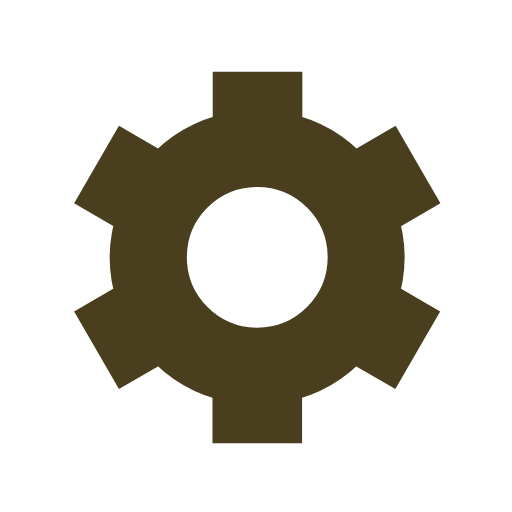
t = 0.00 s
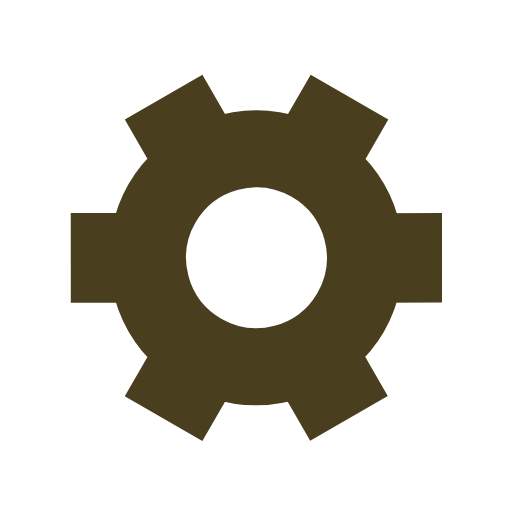
t = 0.68 s
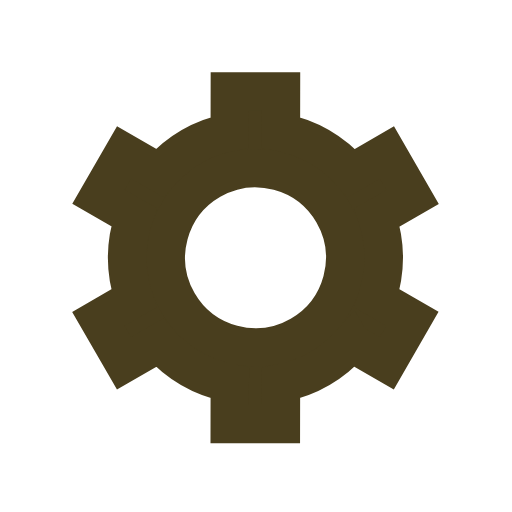
t = 1.35 s
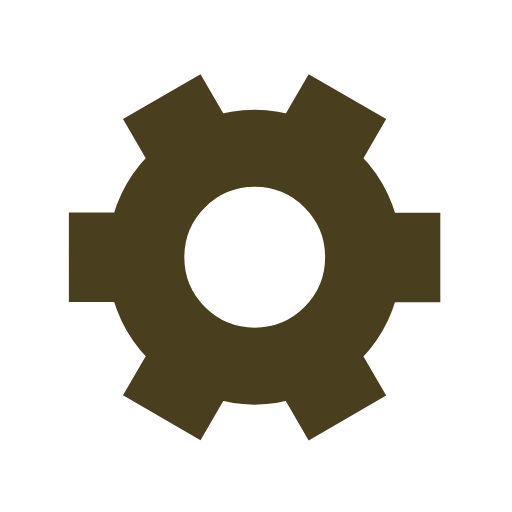
t = 2.03 s

The animated SVG that drew these frames (rendered in a browser with its animation timeline set to each time). Animation: 1 SMIL element (animateTransform=1); one cycle of 2.70 s, repeats indefinitely.

<svg xmlns='http://www.w3.org/2000/svg' viewBox='0 0 200 200'><path fill='#493E1E' stroke='#493E1E' stroke-width='15' transform-origin='center' d='m148 84.7 13.8-8-10-17.3-13.8 8a50 50 0 0 0-27.4-15.9v-16h-20v16A50 50 0 0 0 63 67.4l-13.8-8-10 17.3 13.8 8a50 50 0 0 0 0 31.7l-13.8 8 10 17.3 13.8-8a50 50 0 0 0 27.5 15.9v16h20v-16a50 50 0 0 0 27.4-15.9l13.8 8 10-17.3-13.8-8a50 50 0 0 0 0-31.7Zm-47.5 50.8a35 35 0 1 1 0-70 35 35 0 0 1 0 70Z'><animateTransform type='rotate' attributeName='transform' calcMode='spline' dur='2.7' values='0;120' keyTimes='0;1' keySplines='0 0 1 1' repeatCount='indefinite'></animateTransform></path></svg>
